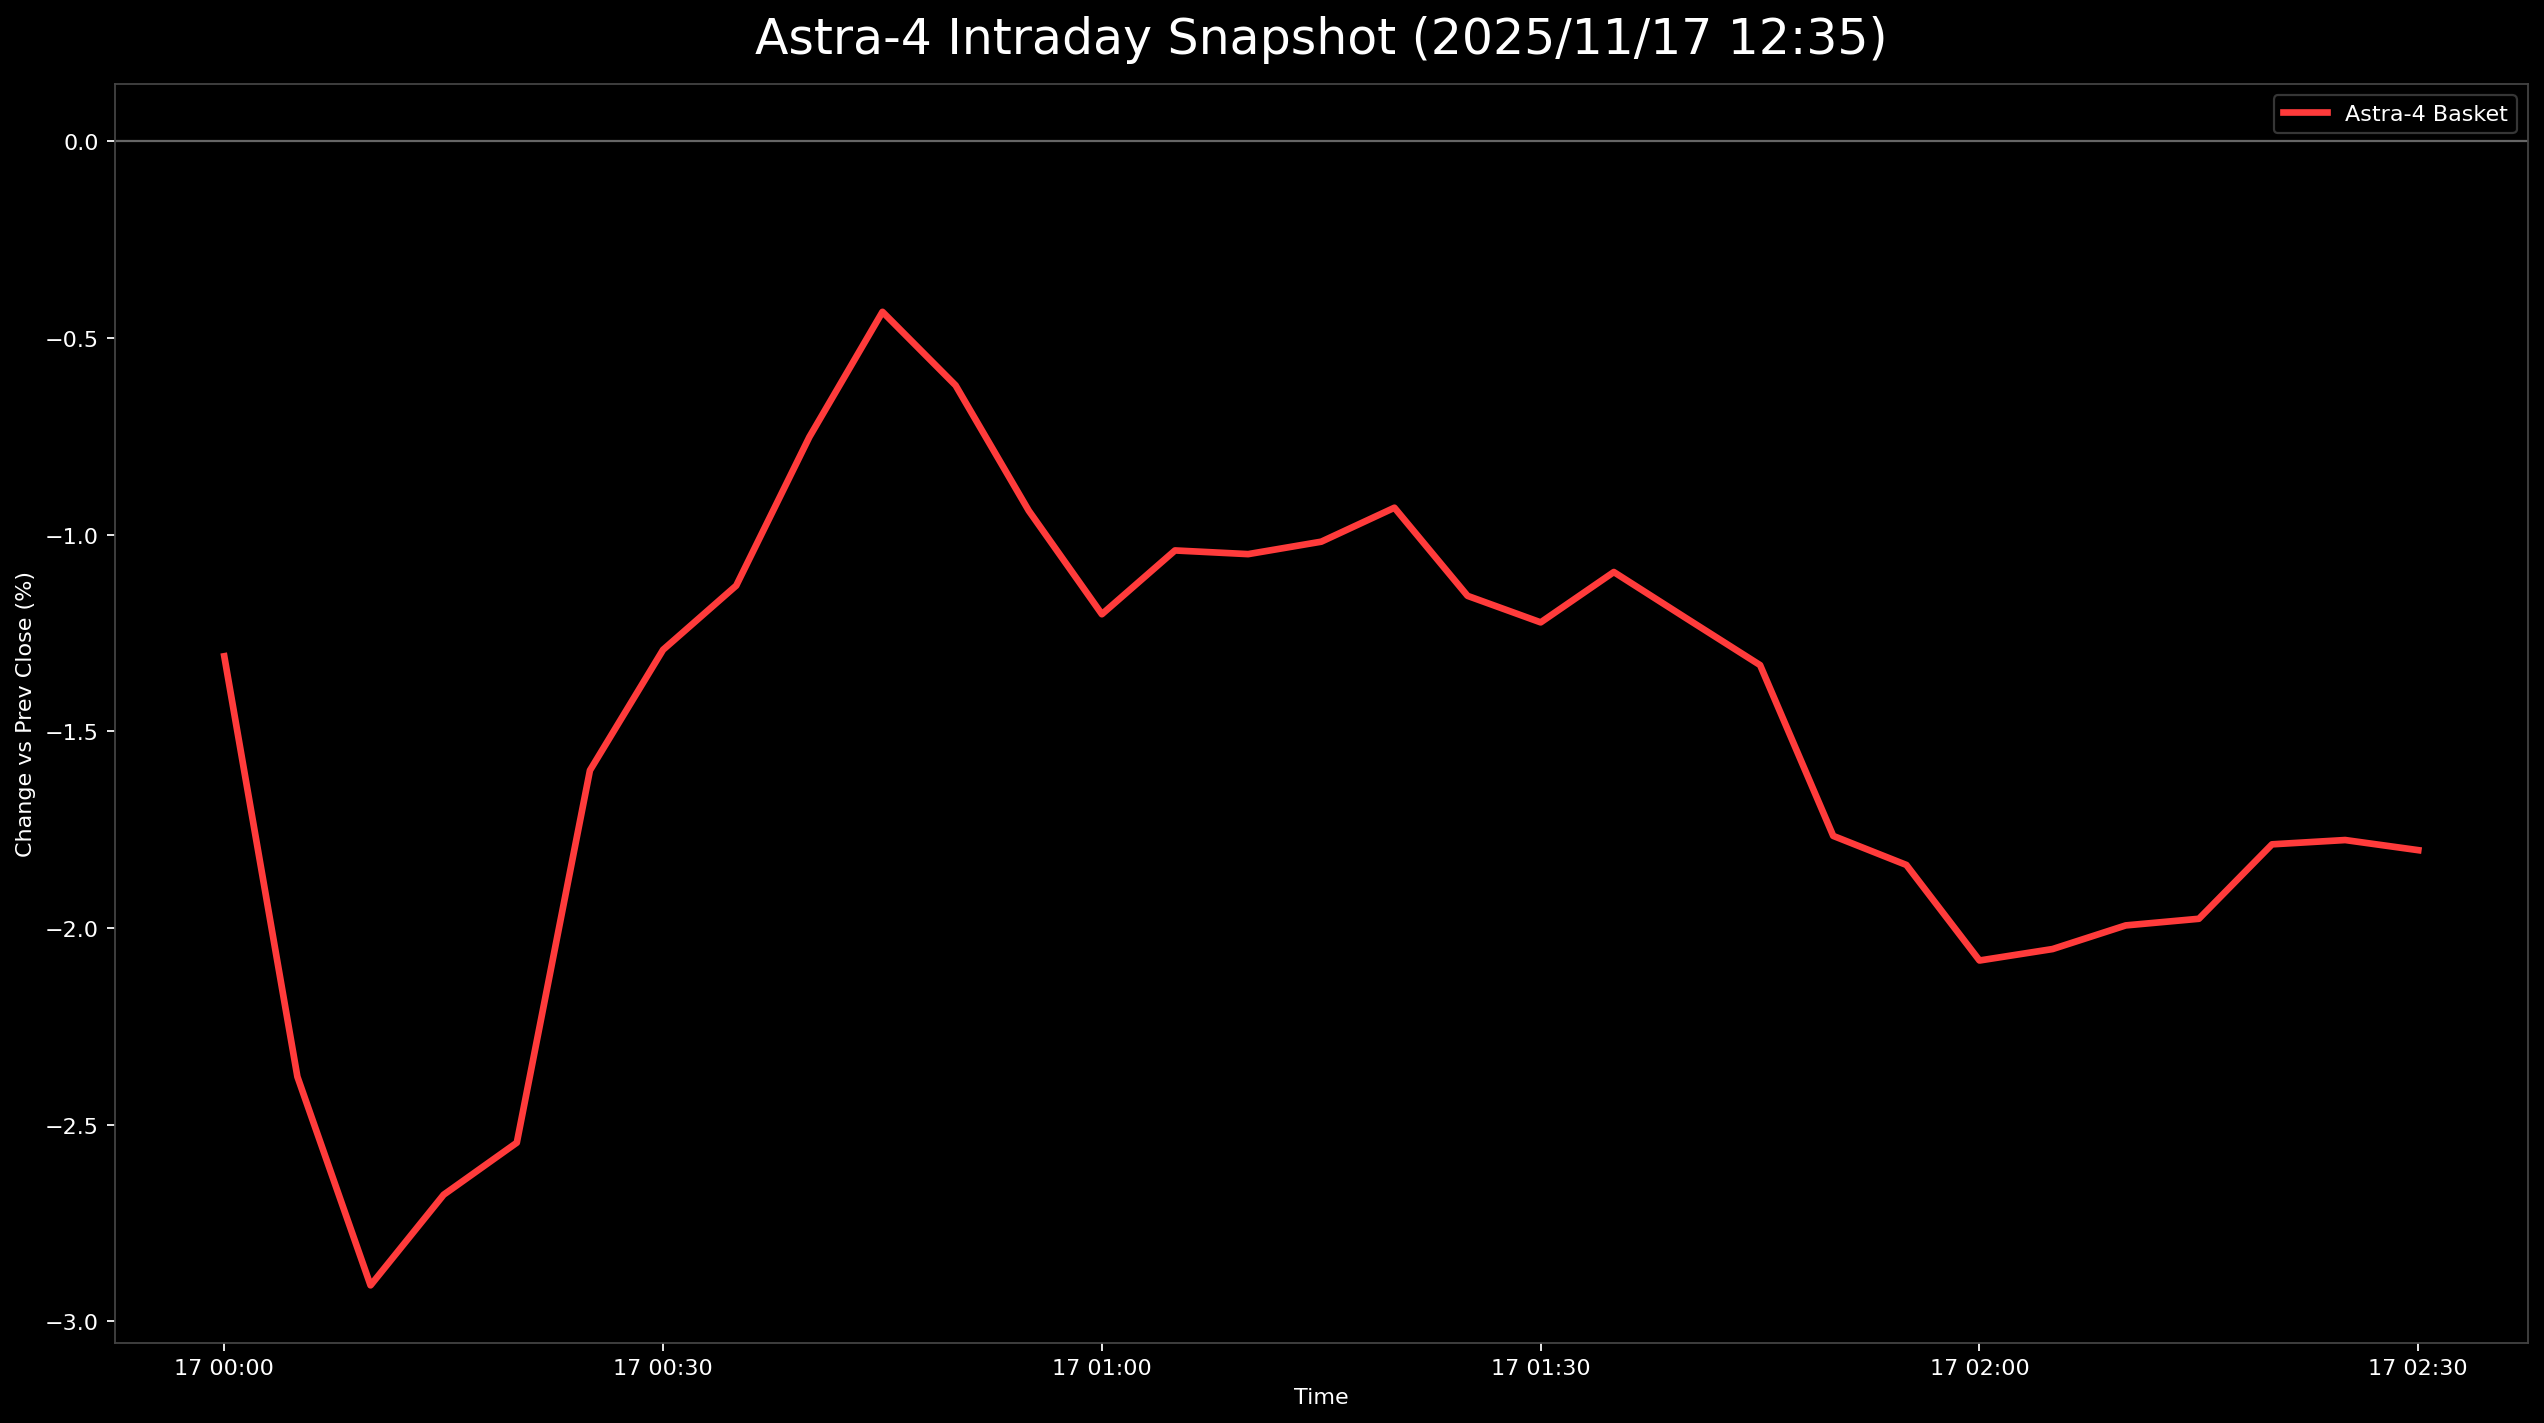

The table this chart was drawn from, first rows:
日時, 9348.T, 5595.T, 402A.T, 186A.T, Astra4_mean
2025-11-17 00:00:00+00:00, 0.008565, -0.02333, -0.0212, -0.01639, -0.01309
2025-11-17 00:05:00+00:00, 0.006424, -0.02556, -0.04594, -0.03005, -0.02378
2025-11-17 00:10:00+00:00, -0.004283, -0.02667, -0.05124, -0.03415, -0.02908
2025-11-17 00:15:00+00:00, -0.002141, -0.02722, -0.0477, -0.03005, -0.02678
2025-11-17 00:20:00+00:00, -0.002141, -0.02667, -0.03887, -0.03415, -0.02546
2025-11-17 00:25:00+00:00, -0.004283, -0.006667, -0.02297, -0.03005, -0.01599
2025-11-17 00:30:00+00:00, -0.004283, -0.005, -0.01237, -0.03005, -0.01293
2025-11-17 00:35:00+00:00, -0.004283, 0.0005556, -0.01413, -0.02732, -0.0113
2025-11-17 00:40:00+00:00, -0.004283, 0.01333, -0.0159, -0.02322, -0.007519
2025-11-17 00:45:00+00:00, -0.004283, 0.01667, -0.0106, -0.01913, -0.004336
2025-11-17 00:50:00+00:00, -0.004283, 0.01056, -0.0106, -0.02049, -0.006205
2025-11-17 00:55:00+00:00, -0.004283, 0.001111, -0.007067, -0.02732, -0.00939
2025-11-17 01:00:00+00:00, -0.006424, -0.002778, -0.008834, -0.03005, -0.01202
2025-11-17 01:05:00+00:00, -0.004283, -0.003333, -0.0053, -0.02869, -0.0104
2025-11-17 01:10:00+00:00, -0.006424, -0.003333, -0.003534, -0.02869, -0.01049
2025-11-17 01:15:00+00:00, -0.006424, -0.001667, -0.0053, -0.02732, -0.01018
2025-11-17 01:20:00+00:00, -0.004283, -0.003889, -0.001767, -0.02732, -0.009315
2025-11-17 01:25:00+00:00, -0.006424, -0.004444, -0.0053, -0.03005, -0.01156
2025-11-17 01:30:00+00:00, -0.008565, -0.005, -0.0053, -0.03005, -0.01223
2025-11-17 01:35:00+00:00, -0.006424, 0.001111, -0.007067, -0.03142, -0.01095
2025-11-17 01:40:00+00:00, -0.006424, 0.001667, -0.01237, -0.03142, -0.01214
2025-11-17 01:45:00+00:00, -0.008565, 0.002222, -0.01413, -0.03279, -0.01332
2025-11-17 01:50:00+00:00, -0.01285, -0.005, -0.0159, -0.03689, -0.01766
2025-11-17 01:55:00+00:00, -0.01499, -0.004444, -0.0159, -0.03825, -0.0184
2025-11-17 02:00:00+00:00, -0.01713, -0.008889, -0.01767, -0.03962, -0.02083
2025-11-17 02:05:00+00:00, -0.01713, -0.01222, -0.0159, -0.03689, -0.02053
2025-11-17 02:10:00+00:00, -0.01927, -0.009444, -0.01413, -0.03689, -0.01993
2025-11-17 02:15:00+00:00, -0.01713, -0.007778, -0.0159, -0.03825, -0.01977
2025-11-17 02:20:00+00:00, -0.01285, -0.007222, -0.0159, -0.03552, -0.01787
2025-11-17 02:25:00+00:00, -0.01499, -0.007778, -0.01413, -0.03415, -0.01776
2025-11-17 02:30:00+00:00, -0.01713, -0.006667, -0.01413, -0.03415, -0.01802
